Labelled photos from "data", an image-classification folder in RohitKumarkolli/cat-dog-classifier. The possible labels are: cats, dogs.

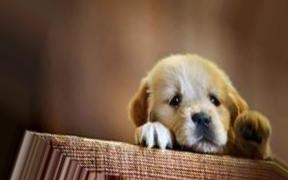
Label: dogs

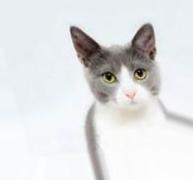
Label: cats

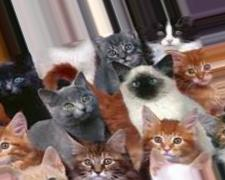
Label: cats

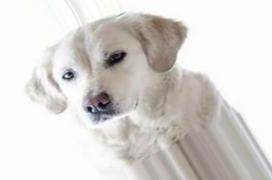
Label: dogs

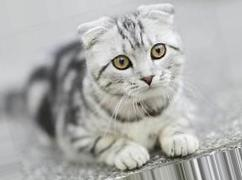
Label: cats

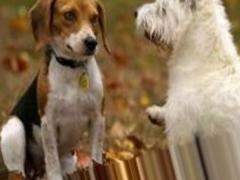
Label: dogs
